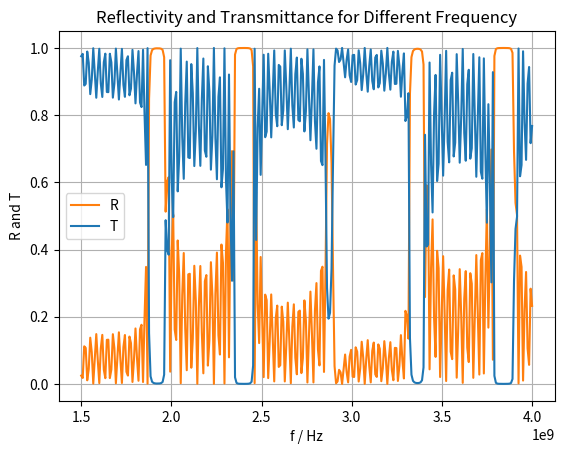

Write the Python code that produced this figure.
import numpy as np
import matplotlib.pyplot as plt

class PhotonicCrystal1d():
    Eps0 = 8.854e-12
    Mu0 = 4 * np.pi * 1e-7

    def __init__(self, N, d1, d2, epsr1, epsr2, mur1=1, mur2=1):
        """
        :params
        N: number of layers (NOT periods. If N==3, arranged like d1, d2, d1)
        d1: thickness of layer 1 (in "meter")
        d2: thickness of layer 2 (in "meter")
        epsr1: relative permittivity of layer 1
        epsr2: relative permittivity of layer 2
        mur1: relative permeability of layer 1
        mur2: relative permeability of layer 2
        """
        self.N = N
        self.d1 = d1
        self.d2 = d2
        self.epsr1 = epsr1
        self.epsr2 = epsr2
        self.mur1 = mur1
        self.mur2 = mur2
        self.Z1 = np.sqrt((self.Mu0*mur1)/(self.Eps0*epsr1))
        self.Z2 = np.sqrt((self.Mu0*mur2)/(self.Eps0*epsr2))

        self.last = None # indicate the type of the last layer (1 or 2)

        self.periods = None
        if N % 2 == 0:
            self.periods = N // 2

        self.transferMatrices = {}
        self.propagationMatrices = {}

        self.envEpsr = None
        self.envMur = None
        self.omega = None

    def calculateTransferMatrices(self, envEpsr, envMur=1):
        """
        :params
        envEpsr: environment permittivity
        envMu: environment permeability
        """
        self.envEpsr = envEpsr
        self.envMur = envMur

        envZ = np.sqrt((self.Mu0*envMur)/(self.Eps0*envEpsr))
        
        delta = self.Z1 / envZ
        mat = .5 * np.array([[1 + delta, 1 - delta], [1 - delta, 1 + delta]])
        self.transferMatrices["env2one"] = mat

        delta = self.Z2 / self.Z1
        mat = .5 * np.array([[1 + delta, 1 - delta], [1 - delta, 1 + delta]])
        self.transferMatrices["one2two"] = mat

        delta = self.Z1 / self.Z2
        mat = .5 * np.array([[1 + delta, 1 - delta], [1 - delta, 1 + delta]])
        self.transferMatrices["two2one"] = mat

        if self.N % 2 == 0:
            self.last = 2
            delta = envZ / self.Z2
            mat = .5 * np.array([[1 + delta, 1 - delta], [1 - delta, 1 + delta]])
            self.transferMatrices["last2env"] = mat
        else:
            self.last = 1
            delta = envZ / self.Z1
            mat = .5 * np.array([[1 + delta, 1 - delta], [1 - delta, 1 + delta]])
            self.transferMatrices["last2env"] = mat
    
    def calculatePropagationMatrices(self, omega):
        """
        :params
        omega: angular frequency of the wave (in "Hz")
        """
        self.omega = omega

        k1 = omega * np.sqrt(self.Eps0 * self.Mu0 * self.epsr1 * self.mur1)
        k2 = omega * np.sqrt(self.Eps0 * self.Mu0 * self.epsr2 * self.mur2)

        self.propagationMatrices["one"] = np.array([[np.exp(1j*k1*self.d1), 0], [0, np.exp(-1j*k1*self.d1)]])
        self.propagationMatrices["two"] = np.array([[np.exp(1j*k2*self.d2), 0], [0, np.exp(-1j*k2*self.d2)]])

    def showParas(self):
        print("Current Parameters:")
        print(f"Environment permittivity(EpsilonRelative): {self.envEpsr}")
        print(f"Environment permeability(MuRelative): {self.envMur}")
        print(f"Angular frequency: {self.omega:.2e}Hz")
        # print("\n", end="")

    def simulate_rt(self, RT=False):
        """
        :param
        RT: default False, return r and t
            if True, return R and T
        """
        if self.envEpsr is None or self.omega is None:
            raise ValueError("Params not initialized!")
        Q = self.transferMatrices["last2env"]
        flag = self.last-1
        for layer in range(self.N-1):
            if flag == 0:   # The layer is type 1
                Q = Q @ self.propagationMatrices["one"]
                Q = Q @ self.transferMatrices["two2one"]
            else:           # The layer is type 2
                Q = Q @ self.propagationMatrices["two"]
                Q = Q @ self.transferMatrices["one2two"]
            flag = (flag+1)%2
        assert flag == 0
        Q = Q @ self.propagationMatrices["one"]
        Q = Q @ self.transferMatrices["env2one"]
        r = -Q[1, 0]/Q[1, 1]
        t = Q[0, 0] - (Q[0, 1]*Q[1, 0])/(Q[1, 1])
        if RT:
            R = abs(r) ** 2
            T = 1 - R
            return R, T
        return r, t
    
if __name__ == "__main__":
    crystal = PhotonicCrystal1d(N=30, d1=15e-2, d2=5e-2, epsr1=2, epsr2=4)
    # crystal = PhotonicCrystal1d(N=30, d1=15e-2, d2=5e-2, epsr1=4, epsr2=8)
    crystal.calculateTransferMatrices(envEpsr=1, envMur=1) # put our crystal in vacuum
    omegas = 2 * np.pi * np.array([3.1e9, 3.38e9, 3.6e9])
    for omega in omegas:
        crystal.calculatePropagationMatrices(omega)
        crystal.showParas()
        R, T = crystal.simulate_rt(RT=True)
        print("Result:")
        print(f"R = {R:.2f}")
        print(f"T = {T:.2f}")
        # print(f"r = ({r.real:.2e}) + ({r.imag:.2e}j)")
        # print(f"t = ({t.real:.2e}) + ({t.imag:.2e}j)")
        print("\n", end="")
    
    # 绘制过程中R和T的变化图像
    freq = np.linspace(1.5e9, 4e9, 300)
    omegas = 2 * np.pi * freq
    Ts = []
    Rs = []
    for omega in omegas:
        crystal.calculatePropagationMatrices(omega)
        R, T = crystal.simulate_rt(RT=True)
        Ts.append(T)
        Rs.append(R)
    fig, ax = plt.subplots()
    ax.plot(freq, Rs, label='R', color='#ff7f0e')
    ax.plot(freq, Ts, label='T', color='#1f77b4')
    ax.legend()
    ax.set_title('Reflectivity and Transmittance for Different Frequency')
    ax.set_xlabel('f / Hz')
    ax.set_ylabel('R and T')
    ax.grid(True)
    plt.show()









    
    
